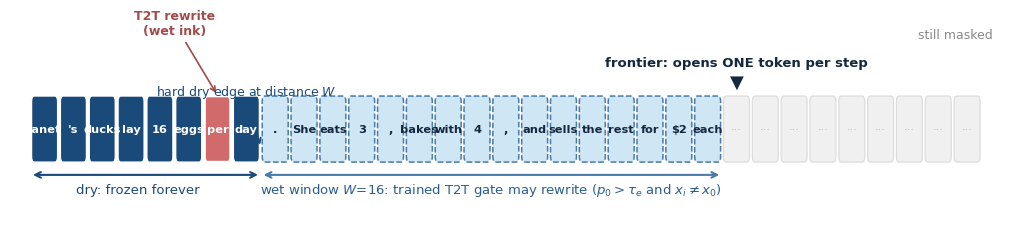

Generate this figure with matplotlib: (Note: this script raises an exception after producing the figure.)
#!/usr/bin/env python3
"""Method snapshot figure for the wet-ink paper (fig_method.png).

Publication-quality static version of the decoding banner: dry / wet / frontier /
masked zones with labels. Large fonts, no title (caption lives in LaTeX).
"""
import matplotlib
matplotlib.use("Agg")
import matplotlib.font_manager as fm
import matplotlib.pyplot as plt
import matplotlib.patches as mpatches

fm.fontManager.addfont("/usr/share/fonts/truetype/dejavu/DejaVuSans.ttf")
plt.rcParams["font.sans-serif"] = ["DejaVu Sans"]
plt.rcParams["axes.unicode_minus"] = False

C_DRY = "#1a4a7a"
C_WET = "#cfe6f5"
C_MASK = "#f0f0f0"
C_FLASH = "#d16a6a"
DARK = "#142840"

TOKENS = ["Janet", "'s", "ducks", "lay", "16", "eggs", "a", "day", ".",
          "She", "eats", "3", ",", "bakes", "with", "4", ",",
          "and", "sells", "the", "rest", "for", "$2", "each", ".",
          "How", "much", "does", "she", "make", "every", "day", "?"]
N = len(TOKENS)
W = 16
F = 24          # frontier position in the snapshot
REWRITE = (6, "per")   # a token rewritten by the T2T gate inside the window

fig, ax = plt.subplots(figsize=(10.0, 2.35), dpi=220, constrained_layout=True)
state = list(TOKENS)
state[REWRITE[0]] = REWRITE[1]

ax.set_xlim(-1.2, N + 0.2)
ax.set_ylim(-1.75, 1.9)
ax.axis("off")

for i in range(N):
    if i < F:
        in_win = (F - W) <= i
        if i == REWRITE[0]:
            fc, tc, lw, ec = C_FLASH, "white", 1.8, "white"
        elif in_win:
            fc, tc, lw, ec = C_WET, DARK, 1.1, "#4a7aa8"
        else:
            fc, tc, lw, ec = C_DRY, "white", 0.9, "white"
    else:
        fc, tc, lw, ec = C_MASK, "#b8b8b8", 0.9, "#dcdcdc"
    ax.add_patch(mpatches.FancyBboxPatch(
        (i - 0.43, -0.52), 0.86, 1.04,
        boxstyle="round,pad=0.02,rounding_size=0.09",
        facecolor=fc, edgecolor=ec, linewidth=lw, zorder=3,
        linestyle="--" if (i < F and (F - W) <= i) else "-"))
    txt = state[i] if i < F else "\u00b7\u00b7\u00b7"
    ax.text(i, 0.0, txt, ha="center", va="center", fontsize=8.2,
            color=tc, zorder=4, fontweight="bold" if i < F else "normal")

# frontier marker
ax.text(F, 0.62, "\u25bc", ha="center", va="bottom", fontsize=13,
        color=DARK, zorder=5)
ax.text(F, 0.98, "frontier: opens ONE token per step", ha="center",
        va="bottom", fontsize=9.5, color=DARK, zorder=5, fontweight="bold")

# wet window bracket
lo, hi = F - W, F
ax.annotate("", xy=(hi - 0.5, -0.75), xytext=(lo - 0.5, -0.75),
            arrowprops=dict(arrowstyle="<->", color="#4a7aa8", lw=1.5))
ax.text((lo + hi - 1) / 2, -1.06,
        "wet window $W$=16: trained T2T gate may rewrite ($p_0>\\tau_e$ and $x_i \\neq x_0$)",
        ha="center", fontsize=9.5, color="#2a5e8f")

# dry bracket
ax.annotate("", xy=(lo - 0.5, -0.75), xytext=(-0.5, -0.75),
            arrowprops=dict(arrowstyle="<->", color=C_DRY, lw=1.5))
ax.text((lo - 1.5) / 2, -1.06, "dry: frozen forever", ha="center",
        fontsize=9.5, color=C_DRY)

# rewrite callout
ax.annotate("T2T rewrite\n(wet ink)", xy=(REWRITE[0], 0.55),
            xytext=(REWRITE[0] - 1.5, 1.55), fontsize=9, color="#a34a4a",
            ha="center", fontweight="bold",
            arrowprops=dict(arrowstyle="->", color="#a34a4a", lw=1.2))

# masked label
ax.text(N - 0.1, 1.55, "still masked", fontsize=9, color="#8a8a8a",
        ha="right", va="center")

# hard dry edge marker
ax.annotate("hard dry edge at distance $W$", xy=(lo - 0.5, -0.30),
            xytext=(lo - 1.0, 0.55), fontsize=9, color=C_DRY, ha="center",
            arrowprops=dict(arrowstyle="->", color=C_DRY, lw=1.2))

out = "/home/z/my-project/scripts/paper/fig_method.png"
fig.savefig(out, dpi=220)
plt.close(fig)
print("wrote", out)
